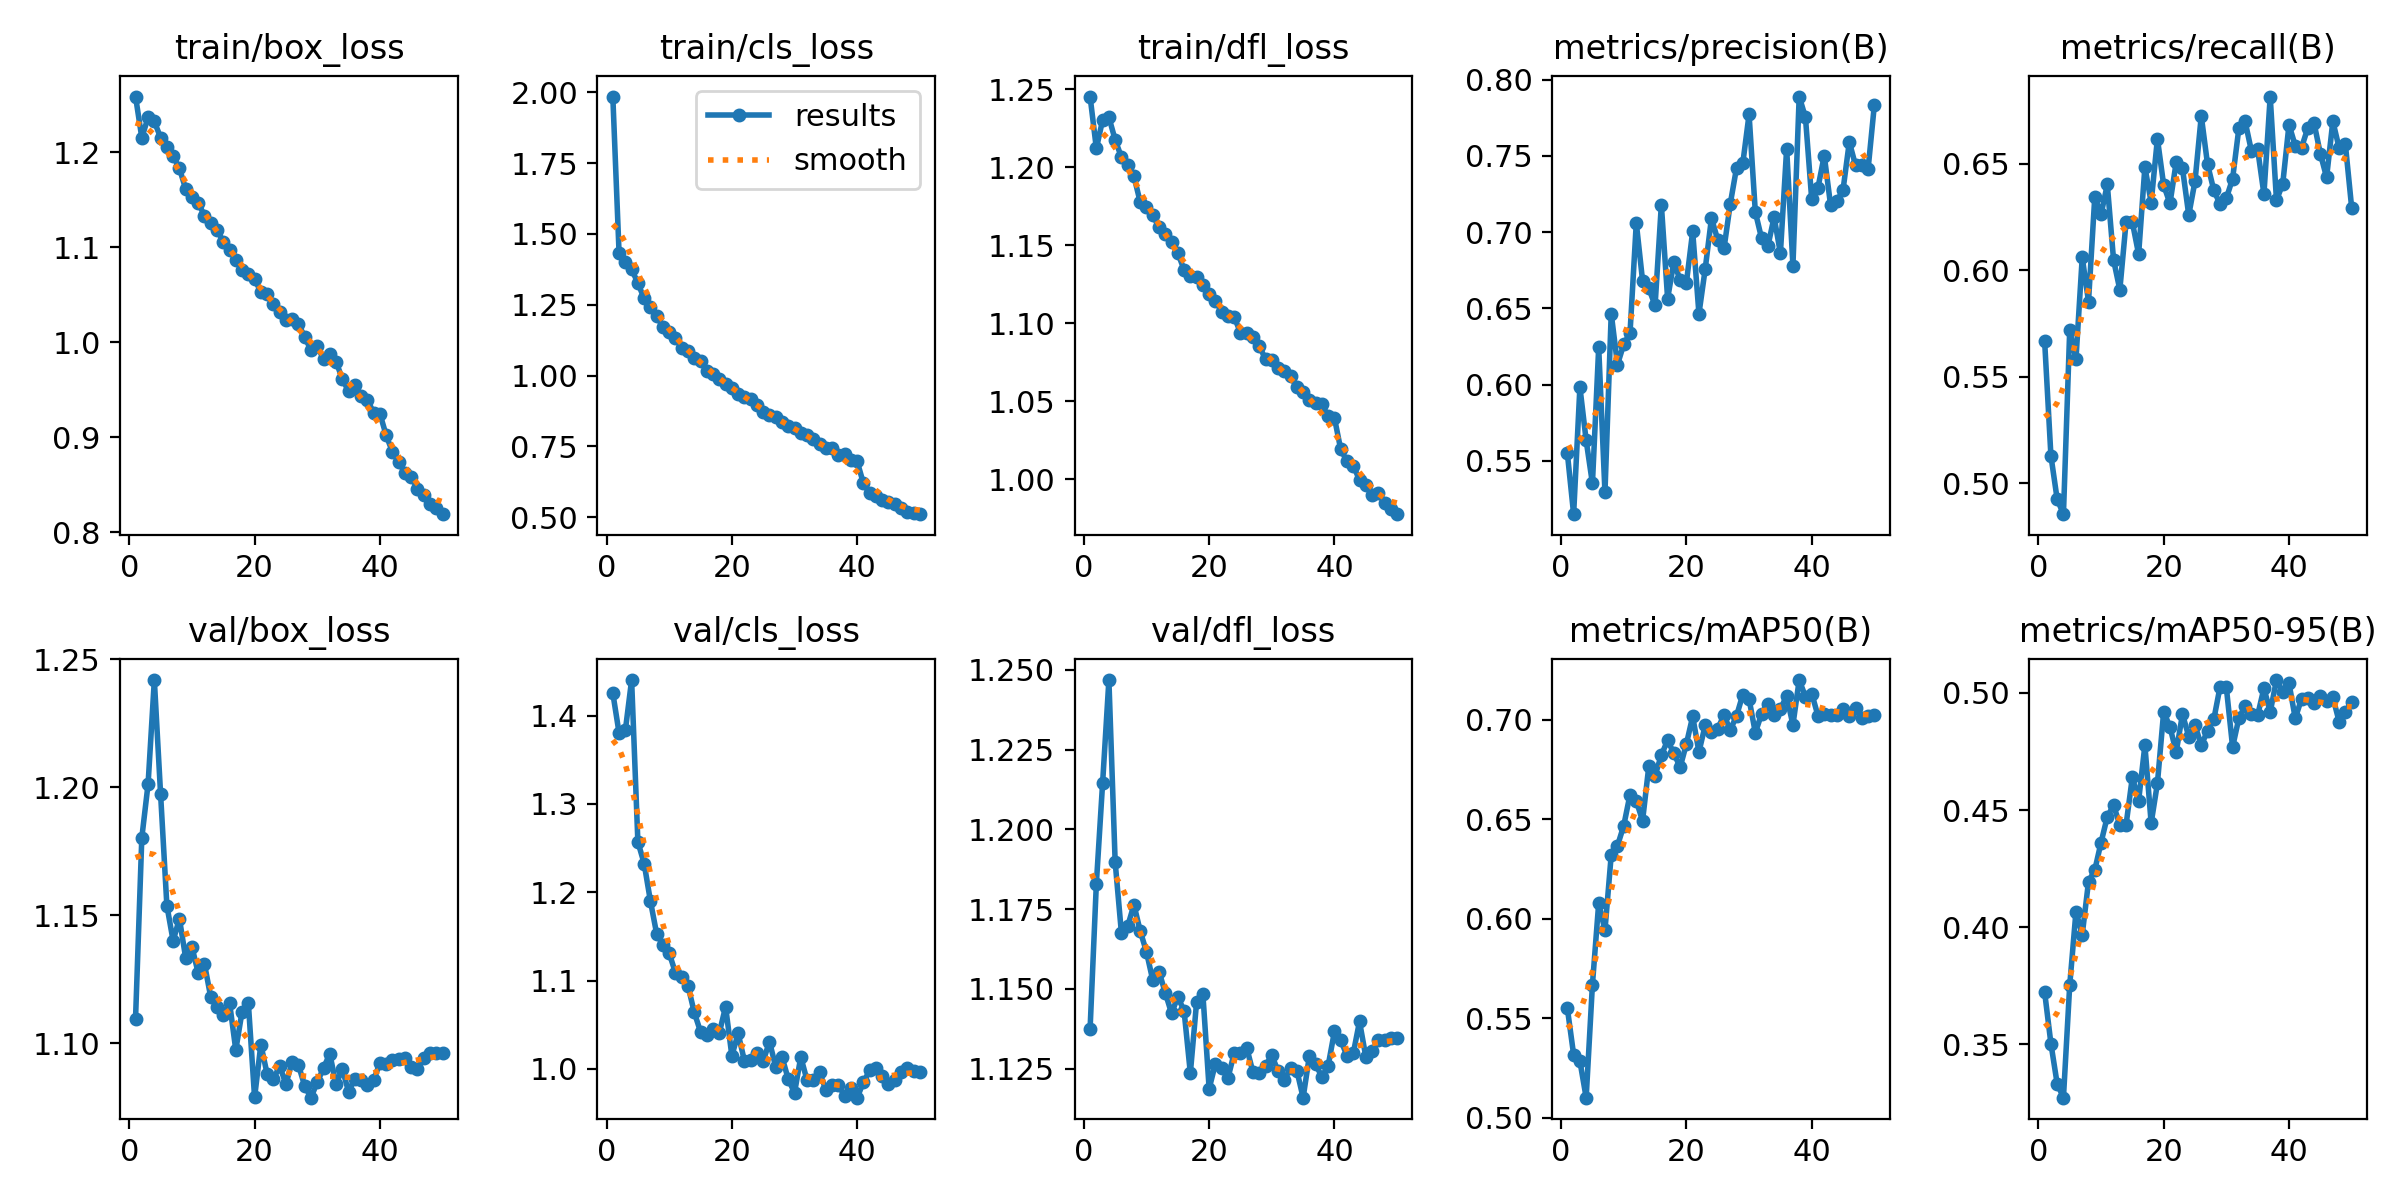

Values plotted in this chart, from the file beside it:
epoch, time, train/box_loss, train/cls_loss, train/dfl_loss, metrics/precision(B), metrics/recall(B), metrics/mAP50(B), metrics/mAP50-95(B), val/box_loss, val/cls_loss, val/dfl_loss, lr/pg0, lr/pg1, lr/pg2
1, 69.51, 1.259, 1.985, 1.245, 0.555, 0.5666, 0.5551, 0.3722, 1.11, 1.426, 1.138, 0.0002069, 0.0002069, 0.0002069
2, 134.6, 1.215, 1.431, 1.212, 0.5151, 0.5129, 0.5318, 0.3503, 1.18, 1.38, 1.183, 0.000407, 0.000407, 0.000407
3, 200.1, 1.237, 1.4, 1.23, 0.5984, 0.4925, 0.5286, 0.3331, 1.201, 1.383, 1.215, 0.0005989, 0.0005989, 0.0005989
4, 264.7, 1.233, 1.376, 1.232, 0.5634, 0.4855, 0.5102, 0.3271, 1.242, 1.44, 1.247, 0.0005879, 0.0005879, 0.0005879
5, 329.2, 1.216, 1.326, 1.218, 0.5352, 0.5718, 0.567, 0.3751, 1.197, 1.257, 1.19, 0.0005755, 0.0005755, 0.0005755
6, 393, 1.206, 1.272, 1.206, 0.6245, 0.5583, 0.6079, 0.4066, 1.154, 1.233, 1.167, 0.0005631, 0.0005631, 0.0005631
7, 458.1, 1.196, 1.241, 1.201, 0.5294, 0.6061, 0.5944, 0.3967, 1.14, 1.19, 1.17, 0.0005508, 0.0005508, 0.0005508
8, 523.1, 1.183, 1.21, 1.194, 0.6466, 0.5852, 0.6321, 0.4194, 1.149, 1.153, 1.176, 0.0005384, 0.0005384, 0.0005384
9, 588, 1.162, 1.172, 1.178, 0.6132, 0.6343, 0.6368, 0.4243, 1.133, 1.14, 1.168, 0.000526, 0.000526, 0.000526
10, 652.5, 1.153, 1.154, 1.175, 0.6265, 0.6262, 0.6469, 0.4361, 1.138, 1.131, 1.162, 0.0005136, 0.0005136, 0.0005136
11, 716.3, 1.147, 1.134, 1.169, 0.6339, 0.6402, 0.6625, 0.4471, 1.127, 1.109, 1.153, 0.0005012, 0.0005012, 0.0005012
12, 780.5, 1.133, 1.097, 1.161, 0.7061, 0.6049, 0.6593, 0.452, 1.131, 1.105, 1.155, 0.0004889, 0.0004889, 0.0004889
13, 845.7, 1.126, 1.088, 1.157, 0.6682, 0.5908, 0.6493, 0.4436, 1.118, 1.094, 1.149, 0.0004765, 0.0004765, 0.0004765
14, 911, 1.119, 1.064, 1.152, 0.6632, 0.6227, 0.6767, 0.4438, 1.114, 1.064, 1.142, 0.0004641, 0.0004641, 0.0004641
15, 975.9, 1.106, 1.05, 1.145, 0.6519, 0.6225, 0.672, 0.464, 1.111, 1.042, 1.147, 0.0004518, 0.0004518, 0.0004518
16, 1041, 1.097, 1.017, 1.134, 0.718, 0.6075, 0.6823, 0.454, 1.116, 1.039, 1.143, 0.0004394, 0.0004394, 0.0004394
17, 1105, 1.087, 1.004, 1.13, 0.6564, 0.6485, 0.6897, 0.4777, 1.097, 1.045, 1.124, 0.000427, 0.000427, 0.000427
18, 1171, 1.076, 0.9879, 1.13, 0.6805, 0.6318, 0.6832, 0.4444, 1.112, 1.041, 1.146, 0.0004146, 0.0004146, 0.0004146
19, 1236, 1.072, 0.9702, 1.124, 0.6684, 0.6617, 0.6762, 0.4614, 1.116, 1.07, 1.148, 0.0004022, 0.0004022, 0.0004022
20, 1301, 1.067, 0.9566, 1.119, 0.667, 0.6399, 0.6879, 0.492, 1.079, 1.015, 1.119, 0.0003899, 0.0003899, 0.0003899
21, 1366, 1.053, 0.9356, 1.115, 0.7005, 0.6314, 0.7017, 0.4854, 1.099, 1.04, 1.127, 0.0003775, 0.0003775, 0.0003775
22, 1432, 1.051, 0.9257, 1.107, 0.6464, 0.6507, 0.6839, 0.4748, 1.088, 1.009, 1.125, 0.0003651, 0.0003651, 0.0003651
23, 1497, 1.041, 0.9159, 1.105, 0.6758, 0.6479, 0.6973, 0.4909, 1.086, 1.01, 1.122, 0.0003527, 0.0003527, 0.0003527
24, 1561, 1.032, 0.8962, 1.104, 0.7092, 0.6259, 0.6939, 0.4814, 1.091, 1.018, 1.13, 0.0003404, 0.0003404, 0.0003404
25, 1625, 1.024, 0.8701, 1.094, 0.6949, 0.6418, 0.6956, 0.4862, 1.084, 1.009, 1.13, 0.000328, 0.000328, 0.000328
26, 1689, 1.025, 0.8607, 1.094, 0.6893, 0.6724, 0.7023, 0.4776, 1.093, 1.031, 1.132, 0.0003156, 0.0003156, 0.0003156
27, 1754, 1.019, 0.8531, 1.091, 0.7186, 0.6497, 0.6949, 0.4839, 1.091, 1.002, 1.124, 0.0003033, 0.0003033, 0.0003033
28, 1820, 1.006, 0.8364, 1.085, 0.7421, 0.6376, 0.702, 0.4887, 1.083, 1.014, 1.124, 0.0002909, 0.0002909, 0.0002909
29, 1884, 0.9917, 0.8207, 1.077, 0.7451, 0.631, 0.7127, 0.5026, 1.079, 0.9884, 1.126, 0.0002785, 0.0002785, 0.0002785
30, 1949, 0.9956, 0.8144, 1.077, 0.7772, 0.6338, 0.7105, 0.5023, 1.085, 0.9729, 1.129, 0.0002661, 0.0002661, 0.0002661
31, 2014, 0.9827, 0.7964, 1.071, 0.7132, 0.643, 0.6935, 0.4769, 1.09, 1.013, 1.124, 0.0002538, 0.0002538, 0.0002538
32, 2079, 0.9876, 0.7887, 1.069, 0.6959, 0.6667, 0.703, 0.4892, 1.096, 0.9871, 1.122, 0.0002414, 0.0002414, 0.0002414
33, 2145, 0.9797, 0.7761, 1.066, 0.6907, 0.6698, 0.708, 0.4944, 1.084, 0.9869, 1.125, 0.000229, 0.000229, 0.000229
34, 2211, 0.9614, 0.7571, 1.059, 0.7099, 0.656, 0.7026, 0.4909, 1.09, 0.9961, 1.124, 0.0002166, 0.0002166, 0.0002166
35, 2275, 0.9485, 0.7445, 1.056, 0.6861, 0.6567, 0.7055, 0.4905, 1.081, 0.9762, 1.116, 0.0002043, 0.0002043, 0.0002043
36, 2339, 0.9551, 0.7434, 1.051, 0.7548, 0.6357, 0.7119, 0.502, 1.086, 0.9822, 1.129, 0.0001919, 0.0001919, 0.0001919
37, 2404, 0.9436, 0.7193, 1.049, 0.678, 0.6815, 0.6975, 0.4918, 1.086, 0.9816, 1.126, 0.0001795, 0.0001795, 0.0001795
38, 2469, 0.9392, 0.7223, 1.048, 0.7889, 0.6329, 0.72, 0.5055, 1.083, 0.9696, 1.122, 0.0001671, 0.0001671, 0.0001671
39, 2533, 0.9259, 0.7015, 1.04, 0.7752, 0.6405, 0.7117, 0.5006, 1.085, 0.9787, 1.126, 0.0001547, 0.0001547, 0.0001547
40, 2598, 0.9248, 0.6965, 1.039, 0.7214, 0.6683, 0.7132, 0.5041, 1.092, 0.9674, 1.137, 0.0001424, 0.0001424, 0.0001424
41, 2664, 0.902, 0.6193, 1.019, 0.7292, 0.6584, 0.702, 0.4892, 1.092, 0.985, 1.134, 0.00013, 0.00013, 0.00013
42, 2725, 0.8846, 0.5839, 1.012, 0.7502, 0.6576, 0.7028, 0.4975, 1.093, 0.9983, 1.129, 0.0001176, 0.0001176, 0.0001176
43, 2787, 0.8742, 0.5732, 1.009, 0.718, 0.6667, 0.7026, 0.4976, 1.094, 1.001, 1.13, 0.0001052, 0.0001052, 0.0001052
44, 2848, 0.8621, 0.5622, 0.9996, 0.7201, 0.6691, 0.7025, 0.4959, 1.094, 0.9915, 1.14, 9.2875e-05, 9.2875e-05, 9.2875e-05
45, 2911, 0.8582, 0.5538, 0.996, 0.7278, 0.6548, 0.7053, 0.4987, 1.09, 0.9834, 1.129, 8.05e-05, 8.05e-05, 8.05e-05
46, 2973, 0.8457, 0.5467, 0.9897, 0.7591, 0.6436, 0.7017, 0.4966, 1.09, 0.9876, 1.13, 6.8125e-05, 6.8125e-05, 6.8125e-05
47, 3037, 0.8389, 0.5315, 0.9911, 0.7437, 0.6699, 0.7059, 0.4982, 1.094, 0.9968, 1.134, 5.575e-05, 5.575e-05, 5.575e-05
48, 3098, 0.8299, 0.5188, 0.9846, 0.7439, 0.6574, 0.7007, 0.4878, 1.096, 1.001, 1.134, 4.3375e-05, 4.3375e-05, 4.3375e-05
49, 3160, 0.8259, 0.5163, 0.9807, 0.7415, 0.6591, 0.7019, 0.4919, 1.096, 0.9974, 1.135, 3.1e-05, 3.1e-05, 3.1e-05
50, 3222, 0.8189, 0.5104, 0.9776, 0.7835, 0.6294, 0.7022, 0.4961, 1.096, 0.9969, 1.135, 1.8625e-05, 1.8625e-05, 1.8625e-05
